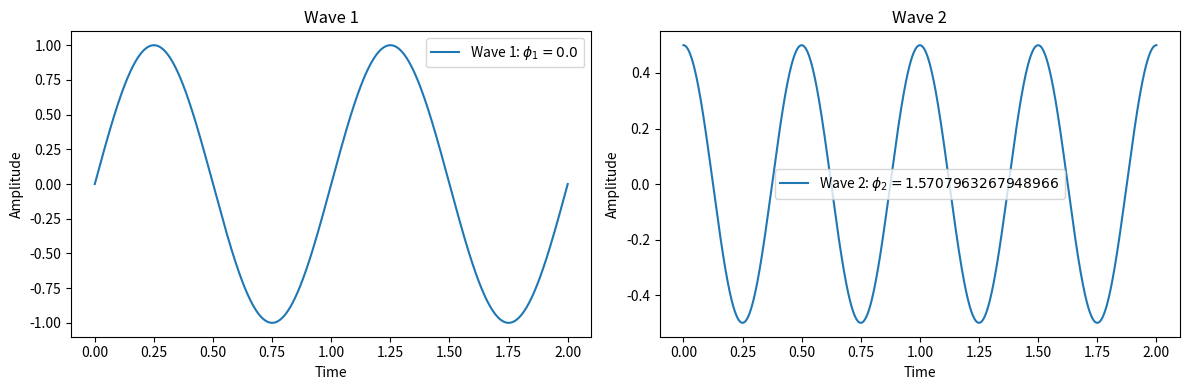
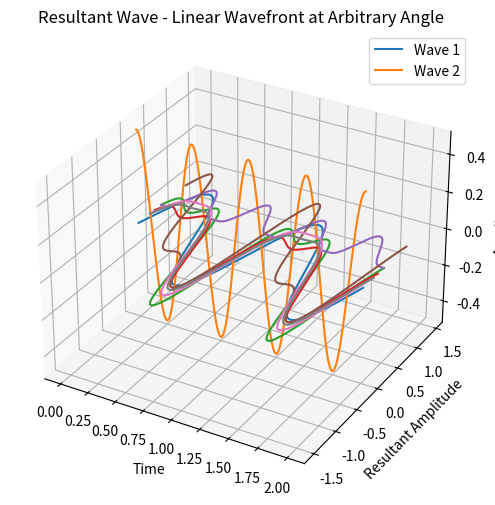

Here is the Python script that generated these plots, in order:
import numpy as np
import matplotlib.pyplot as plt
from mpl_toolkits.mplot3d import Axes3D

# Function to calculate the wave at a given time
def calculate_wave(t, amplitude, frequency, initial_phase):
    return amplitude * np.sin(2 * np.pi * frequency * t + initial_phase)

# Set parameters for the waves
A1 = 1.0
f1 = 1.0
phi1 = 0.0

A2 = 0.5
f2 = 2.0
phi2 = np.pi/2

# Generate time values
t = np.linspace(0, 2, 1000)

# Calculate the individual waves
wave1_amplitude = calculate_wave(t, A1, f1, phi1)
wave2_amplitude = calculate_wave(t, A2, f2, phi2)

# Plot the individual waves in 2D
plt.figure(figsize=(12, 4))

# i) 2-D plot for the first wave
plt.subplot(121)
plt.plot(t, wave1_amplitude, label=f'Wave 1: $\phi_1={phi1}$')
plt.xlabel('Time')
plt.ylabel('Amplitude')
plt.title('Wave 1')
plt.legend()

# ii) 2-D plot for the second wave
plt.subplot(122)
plt.plot(t, wave2_amplitude, label=f'Wave 2: $\phi_2={phi2}$')
plt.xlabel('Time')
plt.ylabel('Amplitude')
plt.title('Wave 2')
plt.legend()

plt.tight_layout()
plt.show()

# Create a 3D plot for the propagation of the waves
fig = plt.figure(figsize=(8, 6))
ax = fig.add_subplot(111, projection='3d')

# Plot the first wave
ax.plot(t, wave1_amplitude, np.zeros_like(t), label='Wave 1')
# Plot the second wave
ax.plot(t, np.zeros_like(t), wave2_amplitude, label='Wave 2')

ax.set_xlabel('Time')
ax.set_ylabel('Amplitude')
ax.set_zlabel('Amplitude')
ax.set_title('Propagation of Two Waves')

plt.legend()
plt.show()

# Calculate the resultant superposed wave
resultant_wave = wave1_amplitude + wave2_amplitude

# Plot the resultant superposed wave traveling along the z-axis
plt.plot(t, resultant_wave)
plt.xlabel('Time')
plt.ylabel('Resultant Amplitude')
plt.title('Resultant Superposed Wave')
plt.show()

# Additional scenarios:

# i) Linear wavefront at 45 degrees
angle = np.radians(45)
resultant_wave_linear_45 = np.cos(angle) * wave1_amplitude + np.sin(angle) * wave2_amplitude

# Plot the resultant wave with a linear wavefront at 45 degrees
plt.plot(t, resultant_wave_linear_45)
plt.xlabel('Time')
plt.ylabel('Resultant Amplitude')
plt.title('Resultant Wave - Linear Wavefront at 45 degrees')
plt.show()

# ii) Circular wavefront
resultant_wave_circular = np.sqrt(wave1_amplitude**2 + wave2_amplitude**2)

# Plot the resultant wave with a circular wavefront
plt.plot(t, resultant_wave_circular)
plt.xlabel('Time')
plt.ylabel('Resultant Amplitude')
plt.title('Resultant Wave - Circular Wavefront')
plt.show()

# iii) Elliptical wavefront due to phase difference
phase_difference = phi2 - phi1
resultant_wave_elliptical_phase = A1 * np.sin(2 * np.pi * f1 * t + phi1 + phase_difference/2) + A2 * np.sin(2 * np.pi * f2 * t + phi2 - phase_difference/2)

# Plot the resultant wave with an elliptical wavefront (phase difference)
plt.plot(t, resultant_wave_elliptical_phase)
plt.xlabel('Time')
plt.ylabel('Resultant Amplitude')
plt.title('Resultant Wave - Elliptical Wavefront (Phase Difference)')
plt.show()

# iv) Elliptical wavefront due to amplitude difference
resultant_wave_elliptical_amplitude = A1 * np.sin(2 * np.pi * f1 * t + phi1) + A2 * np.sin(2 * np.pi * f2 * t + phi2) / 2

# Plot the resultant wave with an elliptical wavefront (amplitude difference)
plt.plot(t, resultant_wave_elliptical_amplitude)
plt.xlabel('Time')
plt.ylabel('Resultant Amplitude')
plt.title('Resultant Wave - Elliptical Wavefront (Amplitude Difference)')
plt.show()

# v) Linear wavefront at an arbitrary angle
arbitrary_angle = np.radians(30)  # You can adjust this angle as needed
resultant_wave_linear_arbitrary = np.cos(arbitrary_angle) * wave1_amplitude + np.sin(arbitrary_angle) * wave2_amplitude

# Plot the resultant wave with a linear wavefront at an arbitrary angle
plt.plot(t, resultant_wave_linear_arbitrary)
plt.xlabel('Time')
plt.ylabel('Resultant Amplitude')
plt.title('Resultant Wave - Linear Wavefront at Arbitrary Angle')
plt.show()